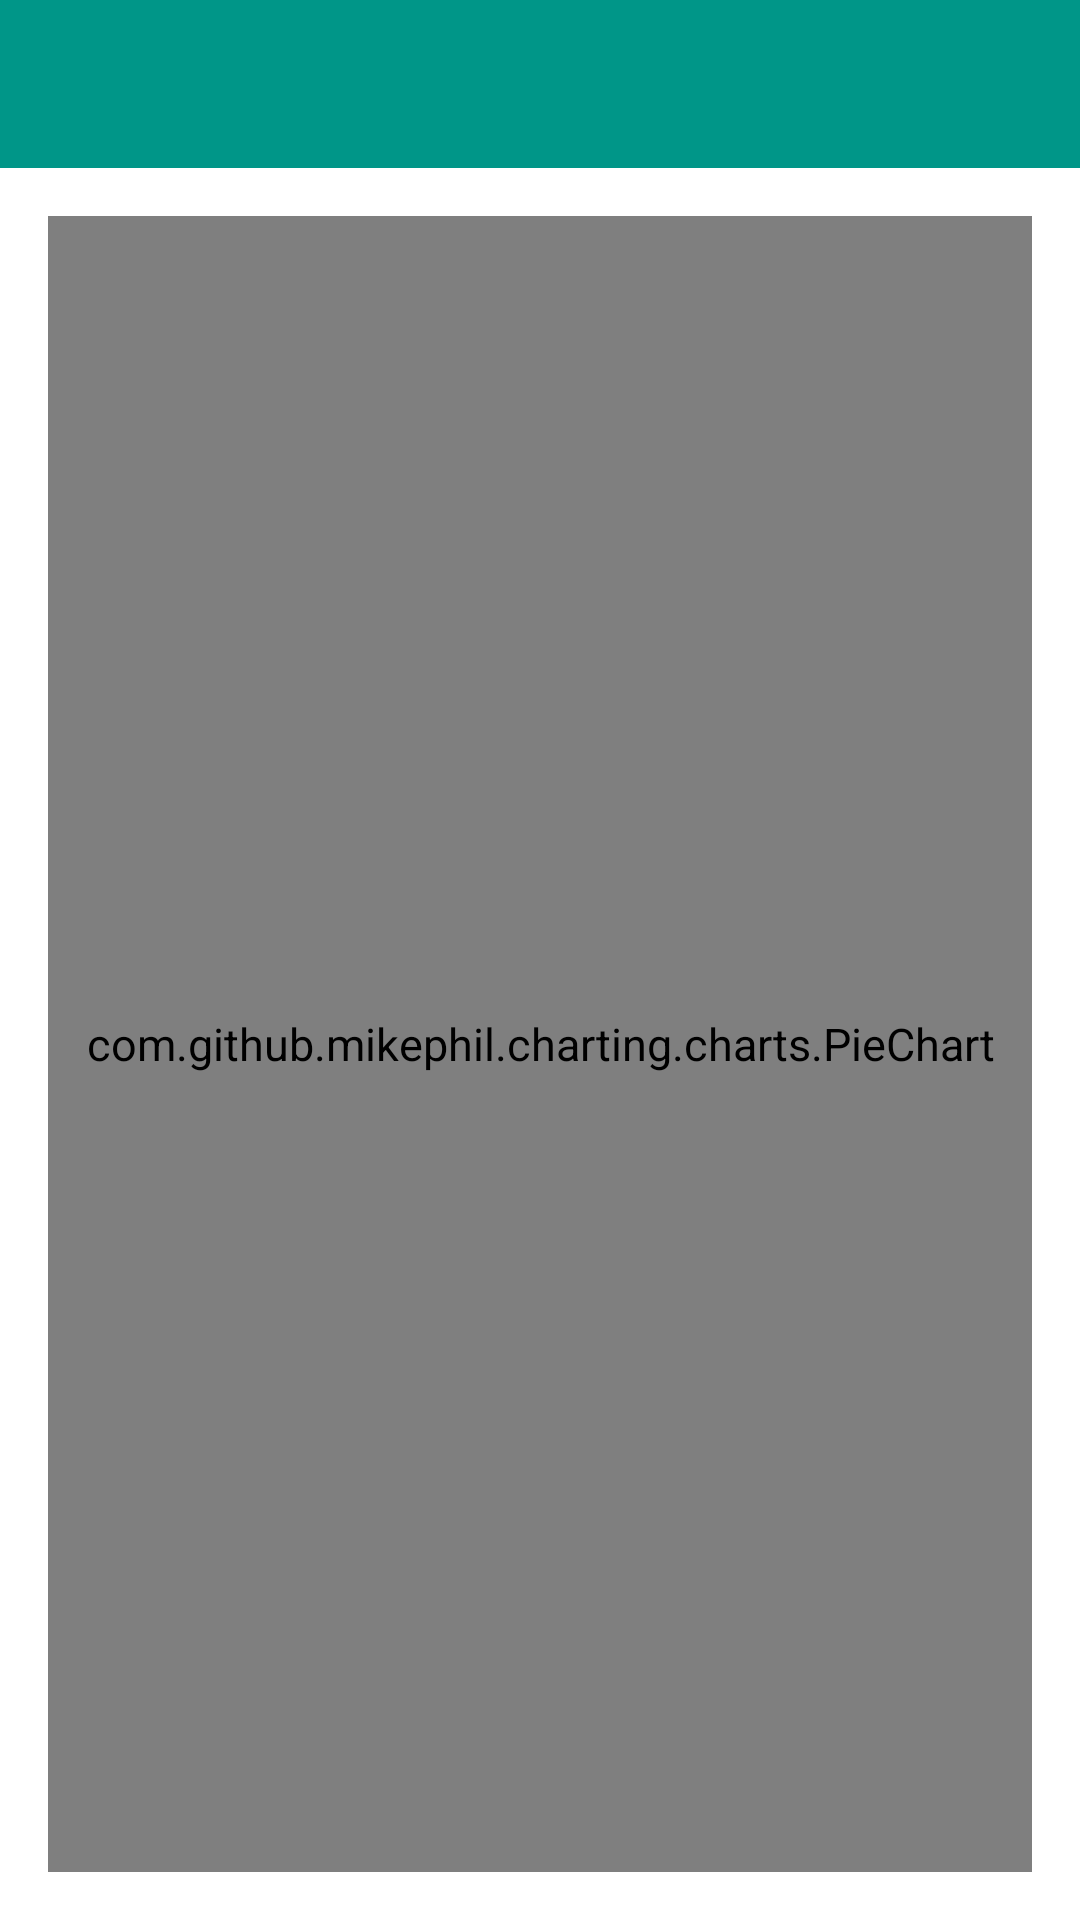

Produce the Android XML layout that renders to this screen, including the resource entries it uses.
<!-- AndroidManifest.xml: application theme AppTheme -->
<!-- res/layout/fragment_pie.xml -->
<?xml version="1.0" encoding="utf-8"?>
<LinearLayout xmlns:android="http://schemas.android.com/apk/res/android"
    xmlns:app="http://schemas.android.com/apk/res-auto"
    android:orientation="vertical"
    android:layout_width="match_parent"
    android:layout_height="match_parent">

    <include layout="@layout/toolbar"/>

    <com.github.mikephil.charting.charts.PieChart
        android:id="@+id/pc_pie"
        android:layout_margin="@dimen/dp16"
        android:layout_width="match_parent"
        android:layout_height="match_parent"/>
</LinearLayout>
<!-- res/layout/toolbar.xml (included above) -->
<?xml version="1.0" encoding="utf-8"?>
<androidx.appcompat.widget.Toolbar xmlns:android="http://schemas.android.com/apk/res/android"
    android:id="@+id/toolbar"
    android:layout_width="match_parent"
    android:layout_height="wrap_content"
    android:theme="@style/Appbar"
    style="@style/Appbar"
    xmlns:app="http://schemas.android.com/apk/res-auto"
    app:titleTextColor="@android:color/white"/>
<!-- resources referenced by this layout -->
<resources>
  <dimen name="dp16">16dp</dimen>
  <style name="Appbar" parent="Base.ThemeOverlay.AppCompat.Dark.ActionBar">
          <item name="android:background">@color/colorPrimary</item>
      </style>
  <style name="AppTheme" parent="Theme.AppCompat.DayNight.NoActionBar">
          
          <item name="colorPrimary">@color/colorPrimary</item>
          <item name="colorPrimaryDark">@color/colorPrimaryDark</item>
          <item name="colorAccent">@color/colorAccent</item>
          <item name="android:windowBackground">@android:color/white</item>
          <item name="android:windowContentTransitions">true</item>
          <item name="android:windowAllowEnterTransitionOverlap">false</item>
          <item name="android:windowAllowReturnTransitionOverlap">false</item>
          <item name="android:editTextStyle">@style/NormalText</item>
          <item name="android:textViewStyle">@style/NormalText</item>
          <item name="buttonStyle">@style/NormalButton</item>
      </style>
  <color name="colorPrimary">#009688</color>
  <color name="colorPrimaryDark">#00796B</color>
  <color name="colorAccent">#FF5722</color>
  <style name="NormalText">
          <item name="android:textSize">@dimen/sp15</item>
          <item name="android:textColor">@color/textColor</item>
          <item name="android:textColorHint">@color/textSecondColor</item>
      </style>
  <style name="NormalButton" parent="Widget.MaterialComponents.Button">
          <item name="android:textSize">@dimen/sp15</item>
          <item name="android:enabled">true</item>
      </style>
  <dimen name="sp15">15sp</dimen>
  <color name="textColor">#212121</color>
  <color name="textSecondColor">#757575</color>
</resources>
